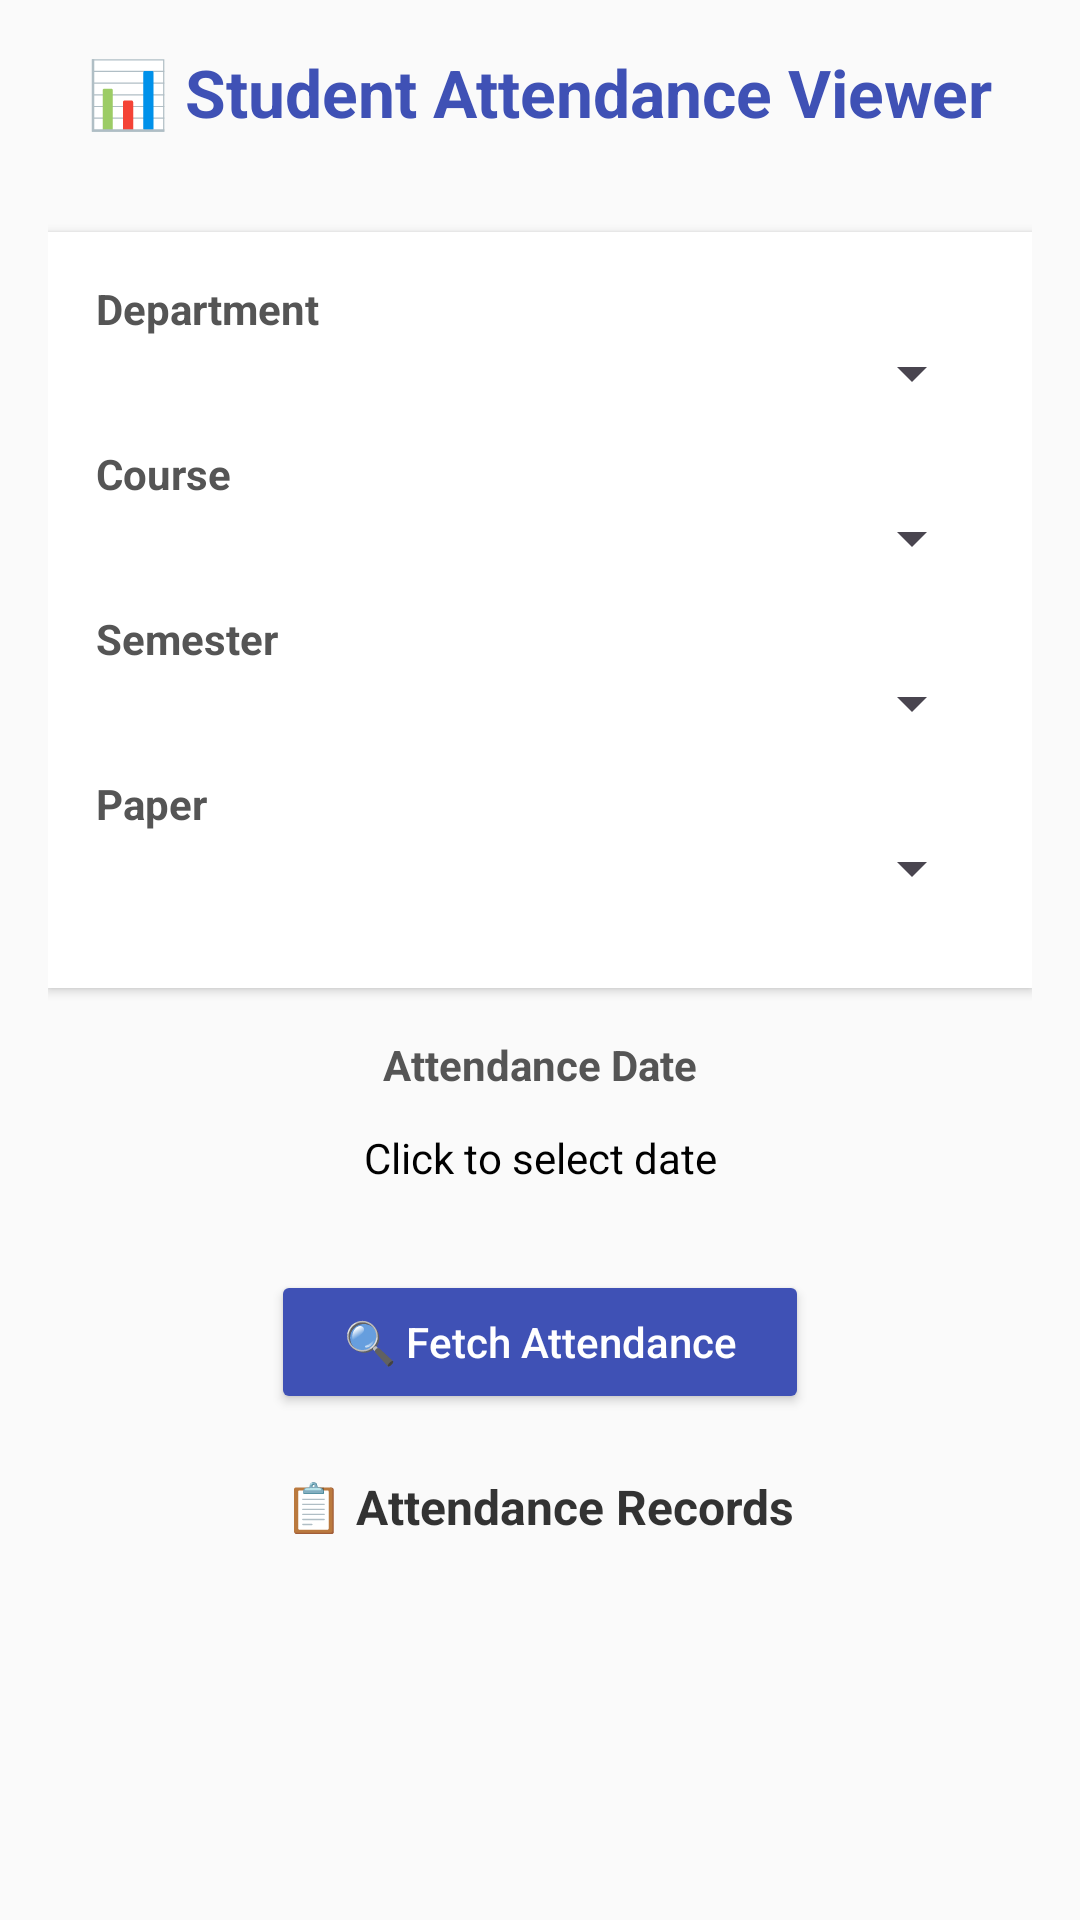

The Android layout XML behind this screen, and the referenced resources:
<!-- AndroidManifest.xml: application theme Theme.Final3O -->
<!-- res/layout/activity_admin_attendance.xml -->
<?xml version="1.0" encoding="utf-8"?>
<ScrollView xmlns:android="http://schemas.android.com/apk/res/android"
    android:layout_width="match_parent"
    android:layout_height="match_parent"
    android:background="#FAFAFA"
    android:padding="16dp">

    <LinearLayout
        android:orientation="vertical"
        android:layout_width="match_parent"
        android:layout_height="wrap_content"
        android:gravity="center_horizontal">

        
        <TextView
            android:id="@+id/headingText"
            android:layout_width="wrap_content"
            android:layout_height="wrap_content"
            android:text="📊 Student Attendance Viewer"
            android:textSize="22sp"
            android:textStyle="bold"
            android:textColor="#3F51B5"
            android:layout_marginBottom="24dp" />

        
        <LinearLayout
            android:layout_width="match_parent"
            android:layout_height="wrap_content"
            android:orientation="vertical"
            android:background="@android:color/white"
            android:elevation="2dp"
            android:padding="16dp"
            android:layout_marginBottom="16dp"
            android:layout_marginTop="8dp"
            android:backgroundTint="#FFFFFF"
            android:clipToPadding="false"
            android:layout_gravity="center">

            
            <TextView
                android:layout_width="wrap_content"
                android:layout_height="wrap_content"
                android:text="Department"
                android:textStyle="bold"
                android:textColor="#555"/>
            <Spinner
                android:id="@+id/spinnerDepartment"
                android:layout_width="match_parent"
                android:layout_height="wrap_content"
                android:layout_marginBottom="12dp"/>

            
            <TextView
                android:layout_width="wrap_content"
                android:layout_height="wrap_content"
                android:text="Course"
                android:textStyle="bold"
                android:textColor="#555"/>
            <Spinner
                android:id="@+id/spinnerCourse"
                android:layout_width="match_parent"
                android:layout_height="wrap_content"
                android:layout_marginBottom="12dp"/>

            
            <TextView
                android:layout_width="wrap_content"
                android:layout_height="wrap_content"
                android:text="Semester"
                android:textStyle="bold"
                android:textColor="#555"/>
            <Spinner
                android:id="@+id/spinnerSemester"
                android:layout_width="match_parent"
                android:layout_height="wrap_content"
                android:layout_marginBottom="12dp"/>

            
            <TextView
                android:layout_width="wrap_content"
                android:layout_height="wrap_content"
                android:text="Paper"
                android:textStyle="bold"
                android:textColor="#555"/>
            <Spinner
                android:id="@+id/spinnerPaper"
                android:layout_width="match_parent"
                android:layout_height="wrap_content"
                android:layout_marginBottom="12dp"/>
        </LinearLayout>

        
        <TextView
            android:layout_width="wrap_content"
            android:layout_height="wrap_content"
            android:text="Attendance Date"
            android:textStyle="bold"
            android:textColor="#555"/>
        <TextView
            android:id="@+id/textViewDate"
            android:layout_width="match_parent"
            android:layout_height="wrap_content"
            android:padding="12dp"
            android:text="Click to select date"
            android:textColor="#000"
            android:layout_marginBottom="16dp"
            android:textAlignment="center" />

        
        <Button
            android:id="@+id/buttonFetchAttendance"
            android:layout_width="wrap_content"
            android:layout_height="wrap_content"
            android:text="🔍 Fetch Attendance"
            android:textAllCaps="false"
            android:backgroundTint="#3F51B5"
            android:textColor="#FFF"
            android:paddingLeft="24dp"
            android:paddingRight="24dp"
            android:layout_marginBottom="20dp" />

        
        <TextView
            android:layout_width="wrap_content"
            android:layout_height="wrap_content"
            android:text="📋 Attendance Records"
            android:textStyle="bold"
            android:textSize="16sp"
            android:layout_marginBottom="8dp"
            android:textColor="#333" />

        
        <androidx.recyclerview.widget.RecyclerView
            android:id="@+id/recyclerViewAttendance"
            android:layout_width="match_parent"
            android:layout_height="wrap_content"
            android:layout_marginBottom="40dp" />
    </LinearLayout>
</ScrollView>
<!-- resources referenced by this layout -->
<resources>
  <style name="Theme.Final3O" parent="Base.Theme.Final3O" />
  <style name="Base.Theme.Final3O" parent="Theme.Material3.DayNight.NoActionBar">
          
          
      </style>
</resources>
